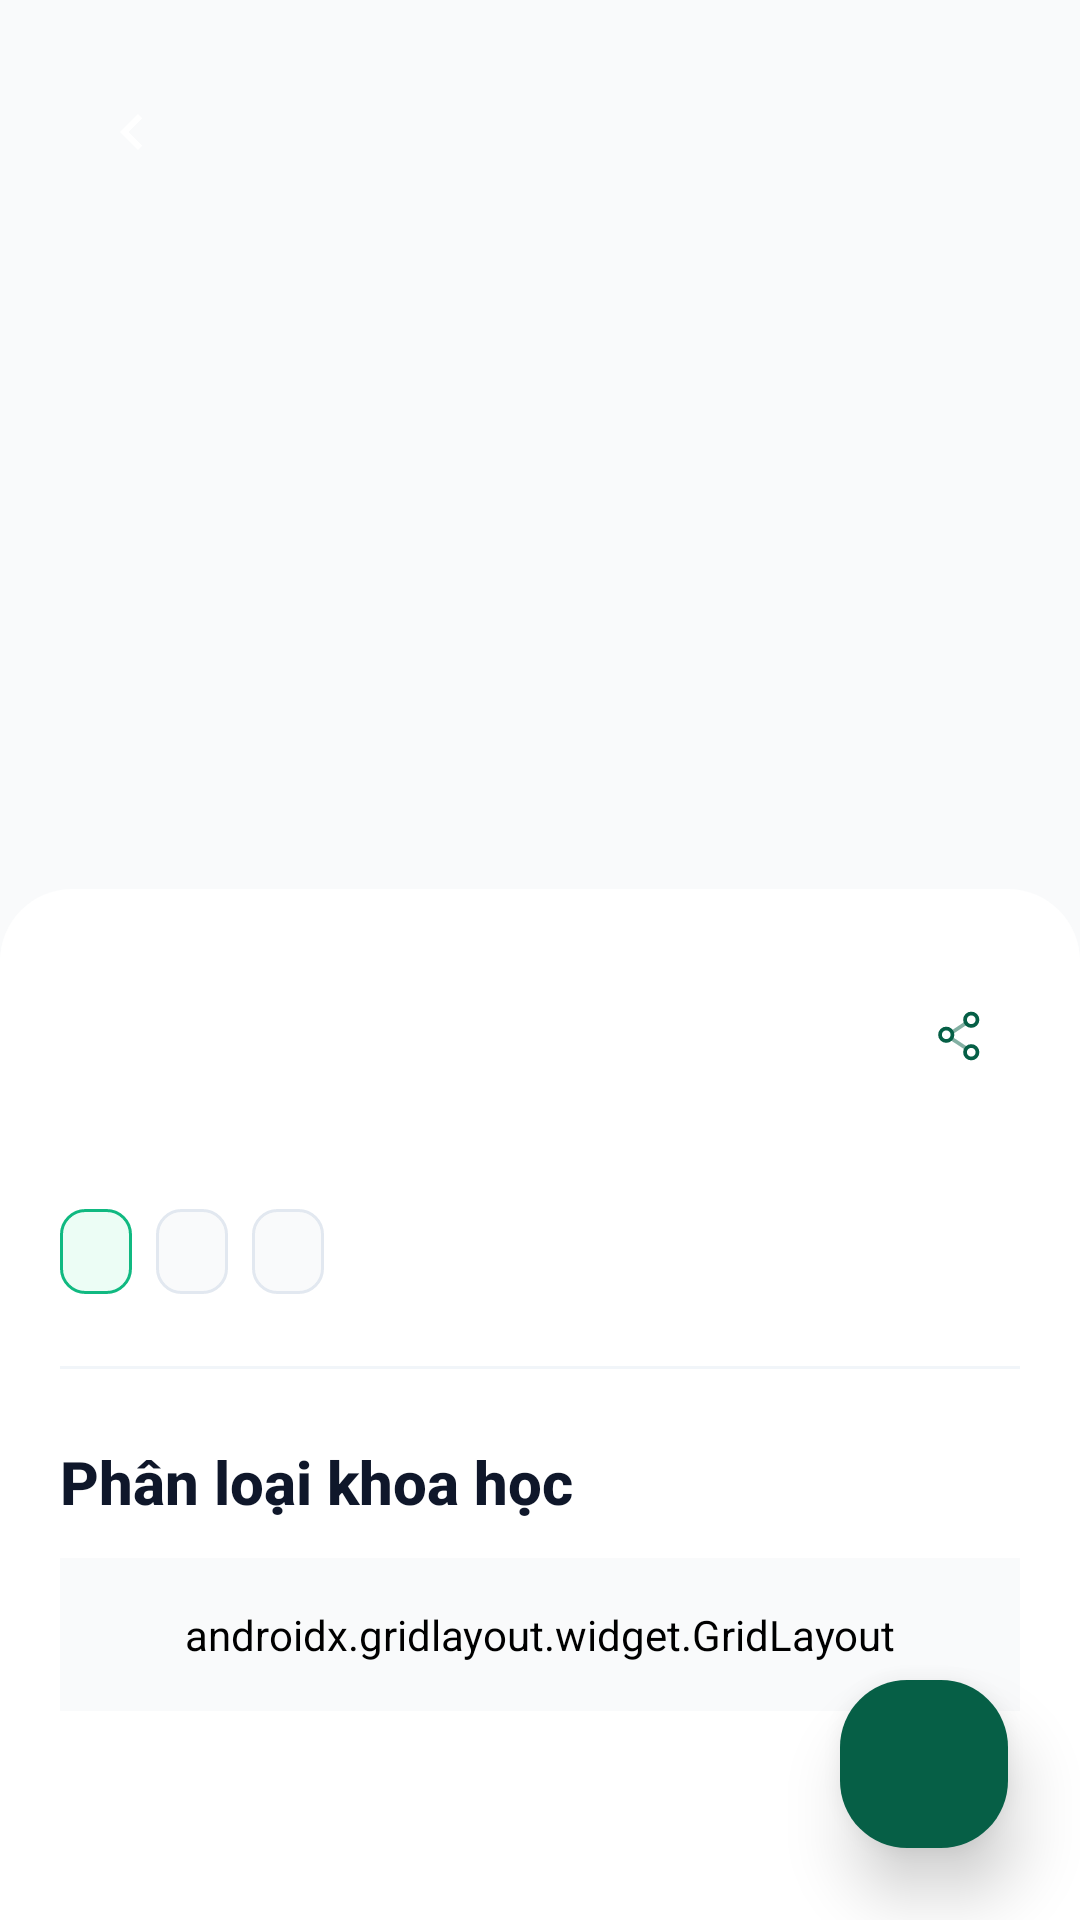

Write the Android layout XML for this screen, with the resource values it uses.
<!-- AndroidManifest.xml: application theme Theme.EcoLens -->
<!-- res/layout/fragment_history_detail_modern.xml -->
<?xml version="1.0" encoding="utf-8"?>
<androidx.coordinatorlayout.widget.CoordinatorLayout
        xmlns:android="http://schemas.android.com/apk/res/android"
        xmlns:app="http://schemas.android.com/apk/res-auto"
        xmlns:tools="http://schemas.android.com/tools"
        android:layout_width="match_parent"
        android:layout_height="match_parent"
        android:background="@color/background"
        android:clickable="true"
        android:focusable="true">

    
    <com.google.android.material.appbar.AppBarLayout
            android:id="@+id/appBarLayout"
            android:layout_width="match_parent"
            android:layout_height="320dp"
            android:background="@android:color/transparent"
            app:liftOnScroll="true"
            app:liftOnScrollTargetViewId="@id/scrollView">

        <com.google.android.material.appbar.CollapsingToolbarLayout
                android:id="@+id/collapsingToolbar"
                android:layout_width="match_parent"
                android:layout_height="match_parent"
                app:contentScrim="@android:color/transparent"
                app:layout_scrollFlags="scroll|exitUntilCollapsed|snap">

            <ImageView
                    android:id="@+id/ivDetailImage"
                    android:layout_width="match_parent"
                    android:layout_height="match_parent"
                    android:scaleType="centerCrop"
                    app:layout_collapseMode="parallax"
                    app:layout_collapseParallaxMultiplier="0.7"
                    tools:src="@drawable/ic_image"/>

            <View
                    android:layout_width="match_parent"
                    android:layout_height="100dp"
                    android:layout_gravity="bottom"
                    android:background="@drawable/gradient_shadow_bottom"/>

            <com.google.android.material.floatingactionbutton.FloatingActionButton
                    android:id="@+id/btnBack"
                    android:layout_width="wrap_content"
                    android:layout_height="wrap_content"
                    android:layout_gravity="top|start"
                    android:layout_margin="@dimen/spacing_md"
                    android:src="@drawable/ic_back"
                    app:fabSize="mini"
                    app:backgroundTint="@android:color/transparent"
                    app:tint="@color/white"
                    app:elevation="0dp"
                    app:pressedTranslationZ="0dp"
                    app:layout_collapseMode="parallax"
                    android:contentDescription="@string/back"/>
            <com.google.android.material.floatingactionbutton.FloatingActionButton
                    android:id="@+id/btnMoreOptions"
                    android:layout_width="wrap_content"
                    android:layout_height="wrap_content"
                    android:layout_gravity="top|end"
                    android:layout_margin="@dimen/spacing_md"
                    android:src="@drawable/ic_more_vert"
                    app:fabSize="mini"
                    app:backgroundTint="@android:color/transparent"
                    app:tint="@color/white"
                    app:elevation="0dp"
                    app:pressedTranslationZ="0dp"
                    app:layout_collapseMode="parallax"
                    android:contentDescription="@string/more_options"/>
        </com.google.android.material.appbar.CollapsingToolbarLayout>
    </com.google.android.material.appbar.AppBarLayout>

    <androidx.core.widget.NestedScrollView
            android:id="@+id/scrollView"
            android:layout_width="match_parent"
            android:layout_height="match_parent"
            android:layout_marginTop="-24dp"
            android:elevation="10dp"
            android:overScrollMode="never"
            android:clipToPadding="false"
            android:scrollbars="none"
            android:fillViewport="true"
            app:layout_behavior="@string/appbar_scrolling_view_behavior">

        <LinearLayout
                android:layout_width="match_parent"
                android:layout_height="wrap_content"
                android:background="@drawable/bg_bottom_sheet_rounded"
                android:orientation="vertical"
                android:paddingTop="24dp"
                android:paddingStart="20dp"
                android:paddingEnd="20dp"
                android:paddingBottom="40dp">

            <LinearLayout
                    android:layout_width="match_parent"
                    android:layout_height="wrap_content"
                    android:orientation="horizontal"
                    android:gravity="top">

                <LinearLayout
                        android:layout_width="0dp"
                        android:layout_height="wrap_content"
                        android:layout_weight="1"
                        android:layout_marginTop="5dp"
                        android:orientation="vertical">

                    <TextView
                            android:id="@+id/tvCommonName"
                            android:layout_width="wrap_content"
                            android:layout_height="wrap_content"
                            tools:text="Cây Hoa Hồng"
                            style="@style/TextAppearance.App.Headline1"
                            android:textColor="@color/primary_dark"/>

                    <TextView
                            android:id="@+id/tvScientificName"
                            android:layout_width="wrap_content"
                            android:layout_height="wrap_content"
                            android:layout_marginTop="@dimen/spacing_xxs"
                            tools:text="Rosa sp."
                            style="@style/TextAppearance.App.Body1"
                            android:textStyle="italic"
                            android:textColor="@color/text_secondary"/>
                </LinearLayout>

                <ImageView
                        android:id="@+id/btnShareInfo"
                        android:layout_width="@dimen/icon_xl"
                        android:layout_height="@dimen/icon_xl"
                        android:background="@drawable/bg_white_rounded"
                        android:backgroundTint="@color/surface_tint"
                        android:padding="10dp"
                        android:layout_marginTop="5dp"
                        android:src="@drawable/ic_share"
                        android:contentDescription="@string/share_info"
                        app:tint="@color/primary"/>

            </LinearLayout>

            <LinearLayout
                    android:layout_width="match_parent"
                    android:layout_height="wrap_content"
                    android:orientation="horizontal"
                    android:layout_marginTop="@dimen/spacing_md">

                <TextView
                        android:id="@+id/tagKingdom"
                        android:layout_width="wrap_content"
                        android:layout_height="wrap_content"
                        android:background="@drawable/bg_tag_green"
                        android:paddingStart="@dimen/spacing_sm"
                        android:paddingEnd="@dimen/spacing_sm"
                        android:paddingTop="6dp"
                        android:paddingBottom="6dp"
                        tools:text="Giới Thực vật"
                        android:textColor="@color/success_text"
                        android:textSize="@dimen/text_caption"
                        android:layout_marginEnd="@dimen/spacing_xs"/>

                <TextView
                        android:id="@+id/tagFamily"
                        android:layout_width="wrap_content"
                        android:layout_height="wrap_content"
                        android:background="@drawable/bg_tag_gray"
                        android:paddingStart="@dimen/spacing_sm"
                        android:paddingEnd="@dimen/spacing_sm"
                        android:paddingTop="6dp"
                        android:paddingBottom="6dp"
                        tools:text="Họ Hoa hồng"
                        android:textColor="@color/text_secondary"
                        android:textSize="@dimen/text_caption"
                        android:layout_marginEnd="@dimen/spacing_xs"/>

                <TextView
                        android:id="@+id/tagSpecies"
                        android:layout_width="wrap_content"
                        android:layout_height="wrap_content"
                        android:background="@drawable/bg_tag_gray"
                        android:paddingStart="@dimen/spacing_sm"
                        android:paddingEnd="@dimen/spacing_sm"
                        android:paddingTop="6dp"
                        android:paddingBottom="6dp"
                        tools:text="Loài Hoa hồng"
                        android:textColor="@color/text_secondary"
                        android:textSize="@dimen/text_caption"/>
            </LinearLayout>

            <View
                    style="@style/Widget.App.Divider"
                    android:layout_marginTop="@dimen/spacing_lg"
                    android:layout_marginBottom="@dimen/spacing_lg"/>

            <TextView
                    android:layout_width="wrap_content"
                    android:layout_height="wrap_content"
                    android:text="@string/taxonomy_title"
                    style="@style/TextAppearance.App.Headline3"
                    android:textColor="@color/text_primary"
                    android:layout_marginBottom="@dimen/spacing_sm"/>

            <include
                    android:id="@+id/layoutTaxonomy"
                    layout="@layout/layout_taxonomy_grid_modern"/>

            <LinearLayout
                    android:id="@+id/containerSections"
                    android:layout_width="match_parent"
                    android:layout_height="wrap_content"
                    android:orientation="vertical"
                    android:layout_marginTop="@dimen/spacing_lg"/>

        </LinearLayout>
    </androidx.core.widget.NestedScrollView>

    <com.google.android.material.floatingactionbutton.FloatingActionButton
            android:id="@+id/fab_speak"
            android:layout_width="wrap_content"
            android:layout_height="wrap_content"
            android:layout_gravity="bottom|end"
            android:layout_margin="@dimen/spacing_lg"
            android:src="@drawable/ic_speak"
            app:tint="@color/white"
            style="@style/Widget.App.FloatingActionButton"
            app:elevation="13dp"
            app:pressedTranslationZ="@dimen/elevation_xl"
            app:useCompatPadding="true"
            android:clickable="true"
            android:focusable="true"
            android:contentDescription="@string/speak"/>

</androidx.coordinatorlayout.widget.CoordinatorLayout>
<!-- res/layout/layout_taxonomy_grid_modern.xml (included above) -->
<?xml version="1.0" encoding="utf-8"?>
<androidx.gridlayout.widget.GridLayout
        xmlns:android="http://schemas.android.com/apk/res/android"
        xmlns:app="http://schemas.android.com/apk/res-auto"
        xmlns:tools="http://schemas.android.com/tools"
        android:layout_width="match_parent"
        android:layout_height="wrap_content"
        android:background="@drawable/bg_white_rounded"
        android:backgroundTint="@color/surface_variant"
        android:padding="16dp"
        app:columnCount="2"
        app:rowCount="7">

    

    
    <TextView
            android:text="@string/label_kingdom"
            style="@style/Widget.App.Taxonomy.Label"
            android:textColor="@color/text_secondary"
            app:layout_columnWeight="0.35"/>
    <TextView
            android:id="@+id/tvKingdom"
            tools:text="Plantae"
            style="@style/Widget.App.Taxonomy.Value"
            android:textColor="@color/text_primary"
            app:layout_columnWeight="0.65"/>

    
    <TextView
            android:text="@string/label_phylum"
            style="@style/Widget.App.Taxonomy.Label"
            android:textColor="@color/text_secondary"
            app:layout_columnWeight="0.35"/>
    <TextView
            android:id="@+id/tvPhylum"
            tools:text="Tracheophyta"
            style="@style/Widget.App.Taxonomy.Value"
            android:textColor="@color/text_primary"
            app:layout_columnWeight="0.65"/>

    
    <TextView
            android:text="@string/label_class"
            style="@style/Widget.App.Taxonomy.Label"
            android:textColor="@color/text_secondary"
            app:layout_columnWeight="0.35"/>
    <TextView
            android:id="@+id/tvClass"
            tools:text="Magnoliopsida"
            style="@style/Widget.App.Taxonomy.Value"
            android:textColor="@color/text_primary"
            app:layout_columnWeight="0.65"/>

    
    <TextView
            android:text="@string/label_order"
            style="@style/Widget.App.Taxonomy.Label"
            android:textColor="@color/text_secondary"
            app:layout_columnWeight="0.35"/>
    <TextView
            android:id="@+id/tvOrder"
            tools:text="Rosales"
            style="@style/Widget.App.Taxonomy.Value"
            android:textColor="@color/text_primary"
            app:layout_columnWeight="0.65"/>

    
    <TextView
            android:text="@string/label_family"
            style="@style/Widget.App.Taxonomy.Label"
            android:textColor="@color/text_secondary"
            app:layout_columnWeight="0.35"/>
    <TextView
            android:id="@+id/tvFamily"
            tools:text="Rosaceae"
            style="@style/Widget.App.Taxonomy.Value"
            android:textColor="@color/text_primary"
            app:layout_columnWeight="0.65"/>

    
    <TextView
            android:text="@string/label_genus"
            style="@style/Widget.App.Taxonomy.Label"
            android:textColor="@color/text_secondary"
            app:layout_columnWeight="0.35"/>
    <TextView
            android:id="@+id/tvGenus"
            tools:text="Rosa"
            style="@style/Widget.App.Taxonomy.Value"
            android:textColor="@color/text_primary"
            app:layout_columnWeight="0.65"/>

    
    <TextView
            android:text="@string/label_species"
            style="@style/Widget.App.Taxonomy.Label"
            android:textColor="@color/text_secondary"
            android:layout_marginBottom="0dp"
            app:layout_columnWeight="0.35"/>
    <TextView
            android:id="@+id/tvSpecies"
            tools:text="Rosa sp."
            style="@style/Widget.App.Taxonomy.Value"
            android:textColor="@color/text_primary"
            android:layout_marginBottom="0dp"
            app:layout_columnWeight="0.65"/>

</androidx.gridlayout.widget.GridLayout>
<!-- resources referenced by this layout -->
<resources>
  <color name="background">#F9FAFB</color>
  <color name="primary">#065F46</color>
  <color name="primary_dark">#064E3B</color>
  <color name="success_text">#065F46</color>
  <color name="surface_tint">#ECFDF5</color>
  <color name="surface_variant">#F9FAFB</color>
  <color name="text_primary">#0F172A</color>
  <color name="text_secondary">#64748B</color>
  <color name="white">#FFFFFF</color>
  <dimen name="elevation_xl">12dp</dimen>
  <dimen name="icon_xl">40dp</dimen>
  <dimen name="spacing_lg">24dp</dimen>
  <dimen name="spacing_md">16dp</dimen>
  <dimen name="spacing_sm">12dp</dimen>
  <dimen name="spacing_xs">8dp</dimen>
  <dimen name="spacing_xxs">4dp</dimen>
  <dimen name="text_caption">12sp</dimen>
  <!-- drawable bg_bottom_sheet_rounded (drawable) -->
  <?xml version="1.0" encoding="utf-8"?>
  <shape xmlns:android="http://schemas.android.com/apk/res/android">
      <solid android:color="@color/surface"/>
      <corners android:radius="24dp"/>
  </shape>
  <string name="back">Quay lại</string>
  <string name="label_class">Lớp:</string>
  <string name="label_family">Họ:</string>
  <string name="label_genus">Chi:</string>
  <string name="label_kingdom">Giới:</string>
  <string name="label_order">Bộ:</string>
  <string name="label_phylum">Ngành:</string>
  <string name="label_species">Loài:</string>
  <string name="more_options">Tuỳ chọn</string>
  <string name="share_info">Chia sẻ thông tin</string>
  <string name="speak">Đọc nội dung</string>
  <string name="taxonomy_title">Phân loại khoa học</string>
  <style name="TextAppearance.App.Body1">
          <item name="android:textSize">@dimen/text_body</item>
          <item name="android:textColor">?attr/colorOnSurface</item>
          <item name="android:lineSpacingExtra">6dp</item>
      </style>
  <style name="Widget.App.Divider">
          <item name="android:layout_width">match_parent</item>
          <item name="android:layout_height">@dimen/divider_normal</item>
          <item name="android:background">@color/border_light</item>
      </style>
  <style name="Theme.EcoLens" parent="Base.Theme.EcoLens" />
  <color name="surface">#FFFFFF</color>
  <color name="border_normal">#E2E8F0</color>
  <color name="success_bg">#ECFDF5</color>
  <color name="success">#10B981</color>
  <dimen name="text_body">15sp</dimen>
  <dimen name="text_h1">28sp</dimen>
  <dimen name="text_h3">20sp</dimen>
  <dimen name="divider_normal">1dp</dimen>
  <color name="border_light">#F1F5F9</color>
  <dimen name="elevation_lg">8dp</dimen>
  <style name="ShapeAppearance.App.SmallComponent" parent="">
          <item name="cornerFamily">rounded</item>
          <item name="cornerSize">40%</item>
      </style>
  <color name="on_primary">#FFFFFF</color>
  <dimen name="text_body_small">14sp</dimen>
  <color name="green_primary">@color/primary</color>
  <color name="green_dark">@color/success_text</color>
  <color name="green_light">@color/primary_light</color>
  <color name="background_light">@color/surface_variant</color>
  <style name="WindowAnimationTransition">
          <item name="android:windowEnterAnimation">@android:anim/fade_in</item>
          <item name="android:windowExitAnimation">@android:anim/fade_out</item>
      </style>
  <style name="Widget.EcoLens.FloatingActionButton" parent="Widget.Material3.FloatingActionButton.Primary">
          <item name="tint">@android:color/white</item>
          <item name="elevation">6dp</item>
      </style>
  <color name="primary_light">#10B981</color>
  <style name="TextAppearance.EcoLens.BottomNav.Active" parent="TextAppearance.Material3.LabelSmall">
          <item name="android:textStyle">bold</item>
          <item name="android:textSize">12sp</item>
      </style>
  <style name="TextAppearance.EcoLens.BottomNav.Inactive" parent="TextAppearance.Material3.LabelSmall">
          <item name="android:textStyle">normal</item>
          <item name="android:textSize">12sp</item>
      </style>
</resources>
